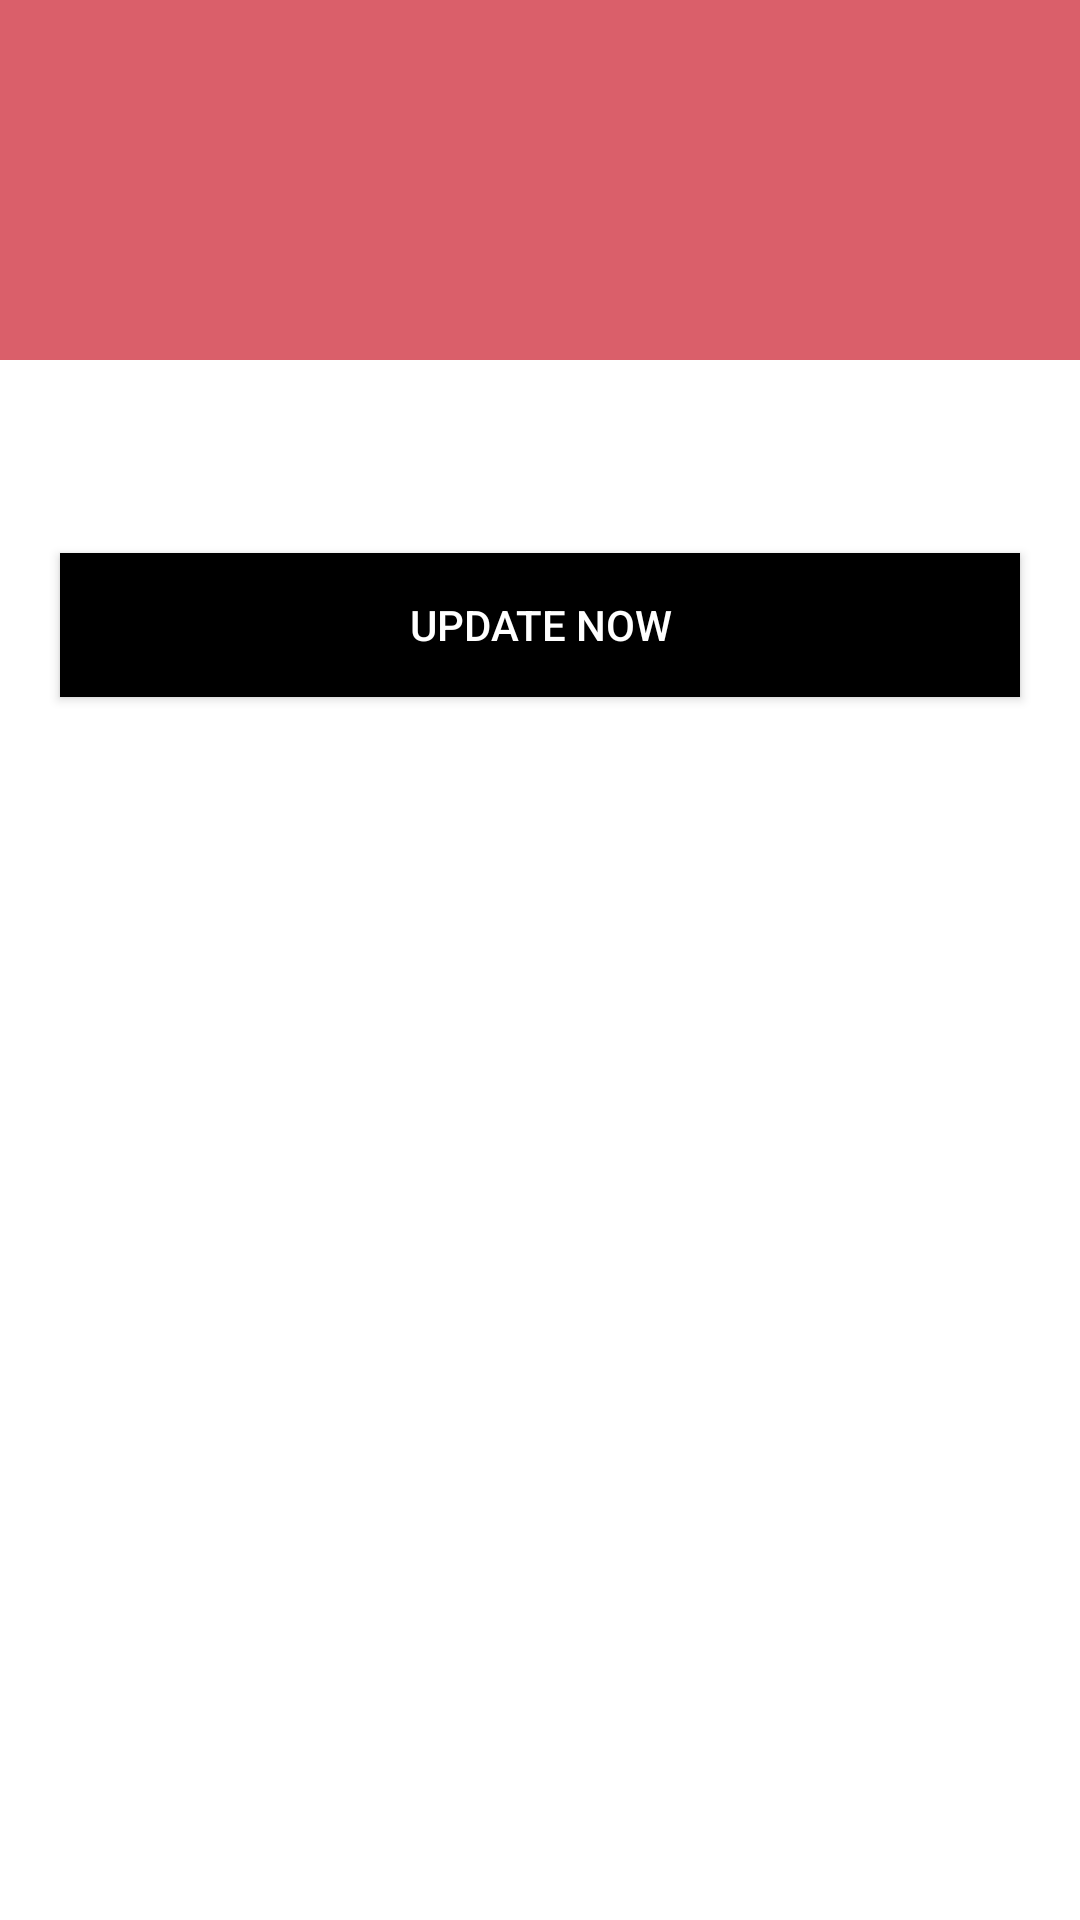

Layout XML and referenced resources for this Android screen:
<!-- AndroidManifest.xml: application theme AppTheme -->
<!-- res/layout/update_alert.xml -->
<RelativeLayout xmlns:android="http://schemas.android.com/apk/res/android"
    android:orientation="vertical"
    android:layout_width="match_parent"
    android:layout_height="wrap_content"
    android:background="@color/white">

    <ImageView
        android:layout_width="match_parent"
        android:layout_height="120dp"
        android:id="@+id/a"
        android:gravity="center"
        android:background="#DA5F6A"
        android:src="@drawable/ic_update"
        android:scaleType="fitCenter" />

    <TextView
        android:id="@+id/text_dialog"
        android:layout_width="wrap_content"
        android:layout_height="wrap_content"
        android:layout_below="@+id/a"
        android:layout_centerHorizontal="true"
        android:layout_marginLeft="4dp"
        android:layout_marginTop="20dp"
        android:layout_marginRight="4dp"
        android:layout_marginBottom="20dp"
        android:gravity="center_horizontal"
        android:text=""
        android:textColor="@color/black"
        android:textSize="18sp" />

    <Button
        android:id="@+id/updateBtn"
        android:layout_width="match_parent"
        android:layout_height="wrap_content"
        android:layout_below="@+id/text_dialog"
        android:layout_centerHorizontal="true"
        android:layout_marginBottom="20dp"
        android:layout_marginStart="20dp"
        android:layout_marginEnd="20dp"
        android:background="@color/black"
        android:gravity="center_vertical|center_horizontal"
        android:text="UPDATE NOW"
        android:textColor="@color/white" />

</RelativeLayout>
<!-- resources referenced by this layout -->
<resources>
  <color name="black">#000000</color>
  <color name="white">#FFFFFF</color>
  <style name="AppTheme" parent="Theme.AppCompat.DayNight.NoActionBar">
          
          <item name="colorPrimary">@color/colorPrimary</item>
          <item name="colorPrimaryDark">@color/black</item>
          <item name="colorAccent">@color/colorAccent</item>
      </style>
  <color name="colorPrimary">#6200EE</color>
  <color name="colorAccent">#03DAC5</color>
</resources>
